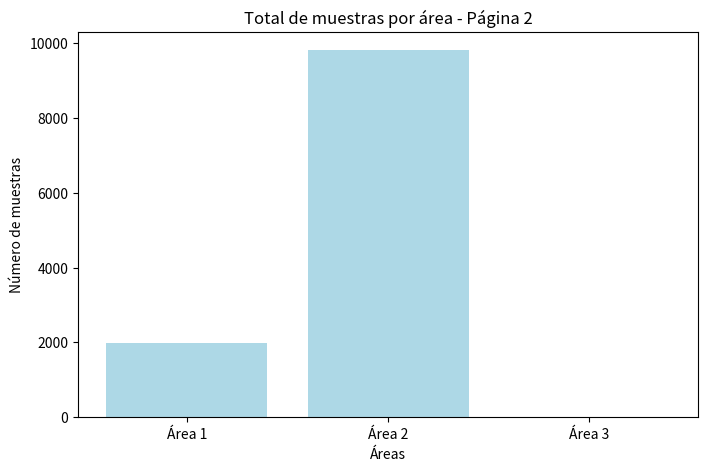
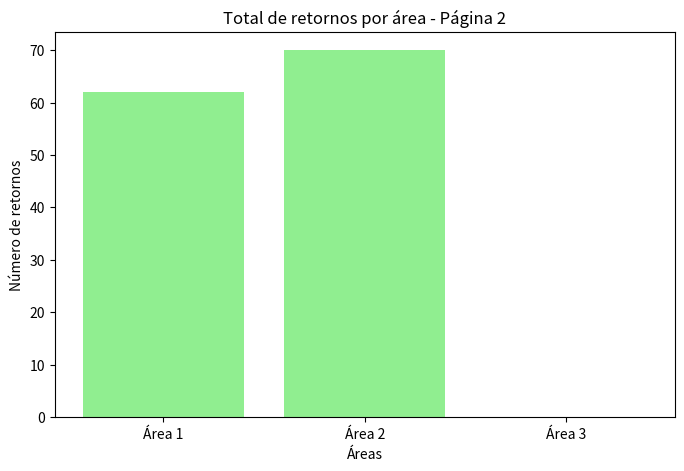

Here is the Python script that generated these plots, in order:
#!/usr/bin/env python3
# -*- coding: utf-8 -*-
"""
Created on Sat Jul  5 13:28:30 2025

@author: carolinamachonieto
"""

import matplotlib.pyplot as plt

# datos totales de la página 2
areas = ['Área 1', 'Área 2', 'Área 3']
muestras = [1975, 9818, 0]
retornos = [62, 70, 0]

# --------- GRÁFICO 1: muestras con azul claro ----------
plt.figure(figsize=(8,5))
plt.bar(areas, muestras, color='#ADD8E6')  # azul clarito similar a blue!10
plt.title('Total de muestras por área - Página 2')
plt.ylabel('Número de muestras')
plt.xlabel('Áreas')
plt.show()

# --------- GRÁFICO 2: retornos con verde pastel ----------
plt.figure(figsize=(8,5))
plt.bar(areas, retornos, color='#90EE90')  # verde pastel
plt.title('Total de retornos por área - Página 2')
plt.ylabel('Número de retornos')
plt.xlabel('Áreas')
plt.show()
